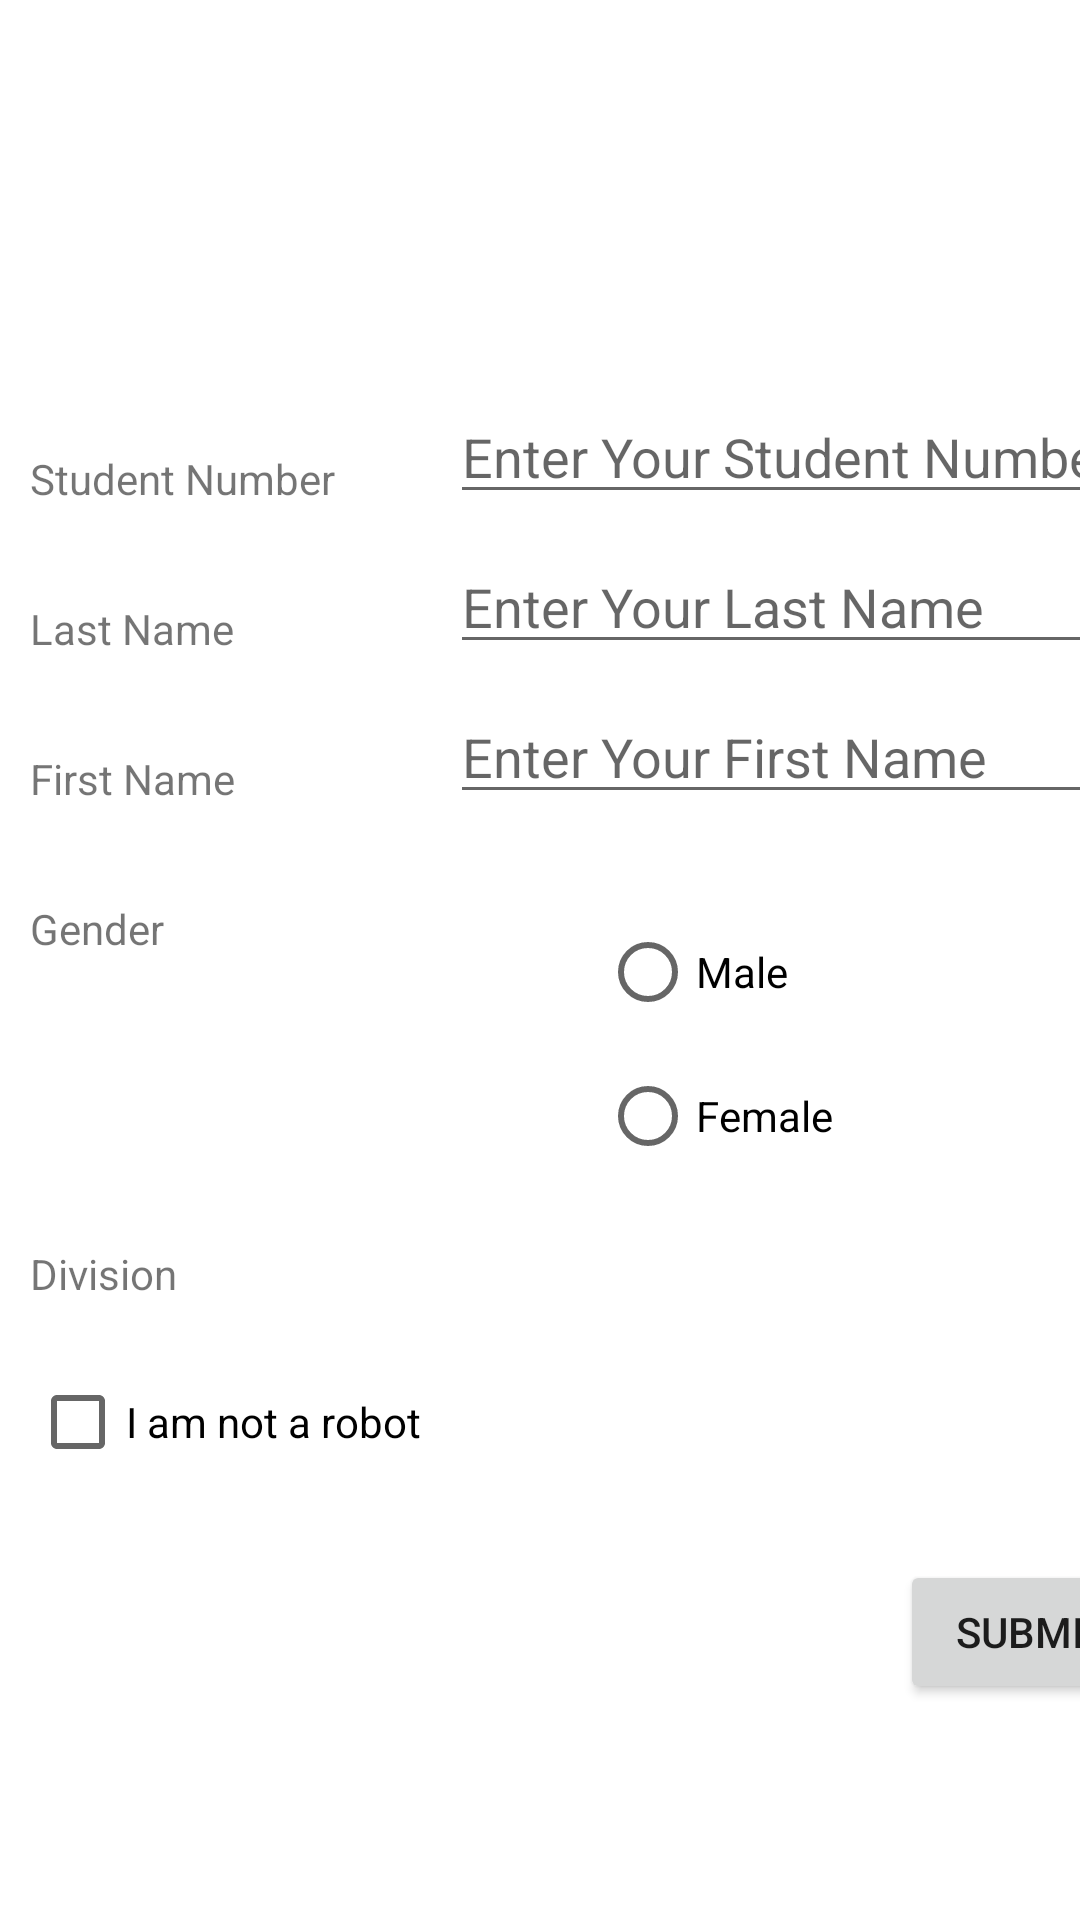

Android layout source for this screen:
<!-- AndroidManifest.xml: activity theme Theme.L2_Q1 -->
<!-- res/layout/activity_main.xml -->
<?xml version="1.0" encoding="utf-8"?>
<androidx.constraintlayout.widget.ConstraintLayout xmlns:android="http://schemas.android.com/apk/res/android"
    xmlns:app="http://schemas.android.com/apk/res-auto"
    xmlns:tools="http://schemas.android.com/tools"
    android:layout_width="match_parent"
    android:layout_height="match_parent"
    tools:context=".MainActivity">

    <ImageView
        android:id="@+id/UBClogo"
        android:layout_width="wrap_content"
        android:layout_height="wrap_content"
        android:layout_marginStart="5sp"
        android:layout_marginTop="0sp"
        android:src="@drawable/_narrowlogo_ex_768"
        app:layout_constraintStart_toStartOf="parent"
        app:layout_constraintTop_toTopOf="parent"
        android:contentDescription="@string/university_of_british_columbia_logo"/>

    <TextView
        android:id="@+id/studentNumberField"
        android:layout_width="wrap_content"
        android:layout_height="wrap_content"
        android:layout_marginTop="150sp"
        android:layout_marginStart="10sp"
        android:text="@string/student_number"
        app:layout_constraintStart_toStartOf="parent"
        app:layout_constraintTop_toTopOf="parent"/>
    <EditText
        android:id="@+id/studentNumber"
        android:layout_width="250sp"
        android:layout_height="wrap_content"
        android:inputType="numberSigned"
        android:layout_marginTop="130sp"
        android:layout_marginStart="150sp"
        android:hint="@string/enter_your_student_number"
        app:layout_constraintStart_toStartOf="parent"
        app:layout_constraintTop_toTopOf="parent"
        android:autofillHints="" />
    <TextView
        android:id="@+id/lastNameField"
        android:layout_width="wrap_content"
        android:layout_height="wrap_content"
        android:layout_marginTop="200sp"
        android:layout_marginStart="10sp"
        android:text="@string/last_name"
        app:layout_constraintStart_toStartOf="parent"
        app:layout_constraintTop_toTopOf="parent"/>
    <EditText
        android:id="@+id/lastName"
        android:layout_width="250sp"
        android:layout_height="wrap_content"
        android:inputType="textPersonName"
        android:layout_marginTop="180sp"
        android:layout_marginStart="150sp"
        android:hint="@string/enter_your_last_name"
        app:layout_constraintStart_toStartOf="parent"
        app:layout_constraintTop_toTopOf="parent"
        android:autofillHints="" />
    <TextView
        android:id="@+id/firstNameField"
        android:layout_width="wrap_content"
        android:layout_height="wrap_content"
        android:layout_marginTop="250sp"
        android:layout_marginStart="10sp"
        android:text="@string/first_name"
        app:layout_constraintStart_toStartOf="parent"
        app:layout_constraintTop_toTopOf="parent"/>
    <EditText
        android:id="@+id/firstName"
        android:layout_width="250sp"
        android:layout_height="wrap_content"
        android:inputType="textPersonName"
        android:layout_marginTop="230sp"
        android:layout_marginStart="150sp"
        android:hint="@string/enter_your_first_name"
        app:layout_constraintStart_toStartOf="parent"
        app:layout_constraintTop_toTopOf="parent"
        android:autofillHints="" />
    <TextView
        android:id="@+id/genderField"
        android:layout_width="wrap_content"
        android:layout_height="wrap_content"
        android:layout_marginTop="300sp"
        android:layout_marginStart="10sp"
        android:text="@string/gender"
        app:layout_constraintStart_toStartOf="parent"
        app:layout_constraintTop_toTopOf="parent"/>
    <RadioGroup
        android:id="@+id/gender"
        android:layout_width="wrap_content"
        android:layout_height="wrap_content"
        app:layout_constraintStart_toStartOf="parent"
        app:layout_constraintTop_toTopOf="parent">
        <RadioButton
            android:id="@+id/male"
            android:layout_height="wrap_content"
            android:layout_width="wrap_content"
            android:layout_marginTop="300sp"
            android:layout_marginStart="200sp"
            android:text="@string/male"
            app:layout_constraintStart_toStartOf="parent"
            app:layout_constraintTop_toTopOf="parent"/>
        <RadioButton
            android:id="@+id/female"
            android:layout_height="wrap_content"
            android:layout_width="wrap_content"
            android:layout_marginTop="0sp"
            android:layout_marginStart="200sp"
            android:text="@string/female"
            app:layout_constraintStart_toStartOf="parent"
            app:layout_constraintTop_toTopOf="parent"/>
    </RadioGroup>
    <TextView
        android:id="@+id/divisionField"
        android:layout_width="wrap_content"
        android:layout_height="wrap_content"
        android:layout_marginTop="415sp"
        android:layout_marginStart="10sp"
        android:text="@string/division"
        app:layout_constraintStart_toStartOf="parent"
        app:layout_constraintTop_toTopOf="parent"/>
    <Spinner
        android:id="@+id/division"
        android:layout_width="200sp"
        android:layout_height="wrap_content"
        android:layout_marginTop="400sp"
        android:layout_marginStart="200sp"
        app:layout_constraintStart_toStartOf="parent"
        app:layout_constraintTop_toTopOf="parent"/>
    <CheckBox
        android:id="@+id/robot"
        android:layout_width="wrap_content"
        android:layout_height="wrap_content"
        android:layout_marginTop="450sp"
        android:layout_marginStart="10sp"
        android:text="@string/i_am_not_a_robot"
        app:layout_constraintStart_toStartOf="parent"
        app:layout_constraintTop_toTopOf="parent"/>
    <Button
        android:id="@+id/submit"
        android:layout_width="wrap_content"
        android:layout_height="wrap_content"
        android:layout_marginStart="300sp"
        android:layout_marginTop="520sp"
        android:text="@string/submit"
        app:layout_constraintStart_toStartOf="parent"
        app:layout_constraintTop_toTopOf="parent"/>

</androidx.constraintlayout.widget.ConstraintLayout>
<!-- resources referenced by this layout -->
<resources>
  <string name="division">Division</string>
  <string name="enter_your_first_name">Enter Your First Name</string>
  <string name="enter_your_last_name">Enter Your Last Name</string>
  <string name="enter_your_student_number">Enter Your Student Number</string>
  <string name="female">Female</string>
  <string name="first_name">First Name</string>
  <string name="gender">Gender</string>
  <string name="i_am_not_a_robot">I am not a robot</string>
  <string name="last_name">Last Name</string>
  <string name="male">Male</string>
  <string name="student_number">Student Number</string>
  <string name="submit">SUBMIT</string>
  <string name="university_of_british_columbia_logo">University of British Columbia Logo</string>
  <style name="Theme.L2_Q1" parent="Theme.MaterialComponents.DayNight.DarkActionBar">
          
          <item name="colorPrimary">@color/purple_500</item>
          <item name="colorPrimaryVariant">@color/purple_700</item>
          <item name="colorOnPrimary">@color/white</item>
          
          <item name="colorSecondary">@color/teal_200</item>
          <item name="colorSecondaryVariant">@color/teal_700</item>
          <item name="colorOnSecondary">@color/black</item>
          
          <item name="android:statusBarColor" tools:targetApi="l">?attr/colorPrimaryVariant</item>
          
      </style>
  <!-- not gathered from this repository: default colours our renderer supplied (Android Studio template values) -->
  <color name="purple_500">#FF6200EE</color>
  <color name="purple_700">#FF3700B3</color>
  <color name="teal_200">#FF03DAC5</color>
  <color name="teal_700">#FF018786</color>
  <color name="black">#FF000000</color>
  <color name="white">#FFFFFFFF</color>
</resources>
